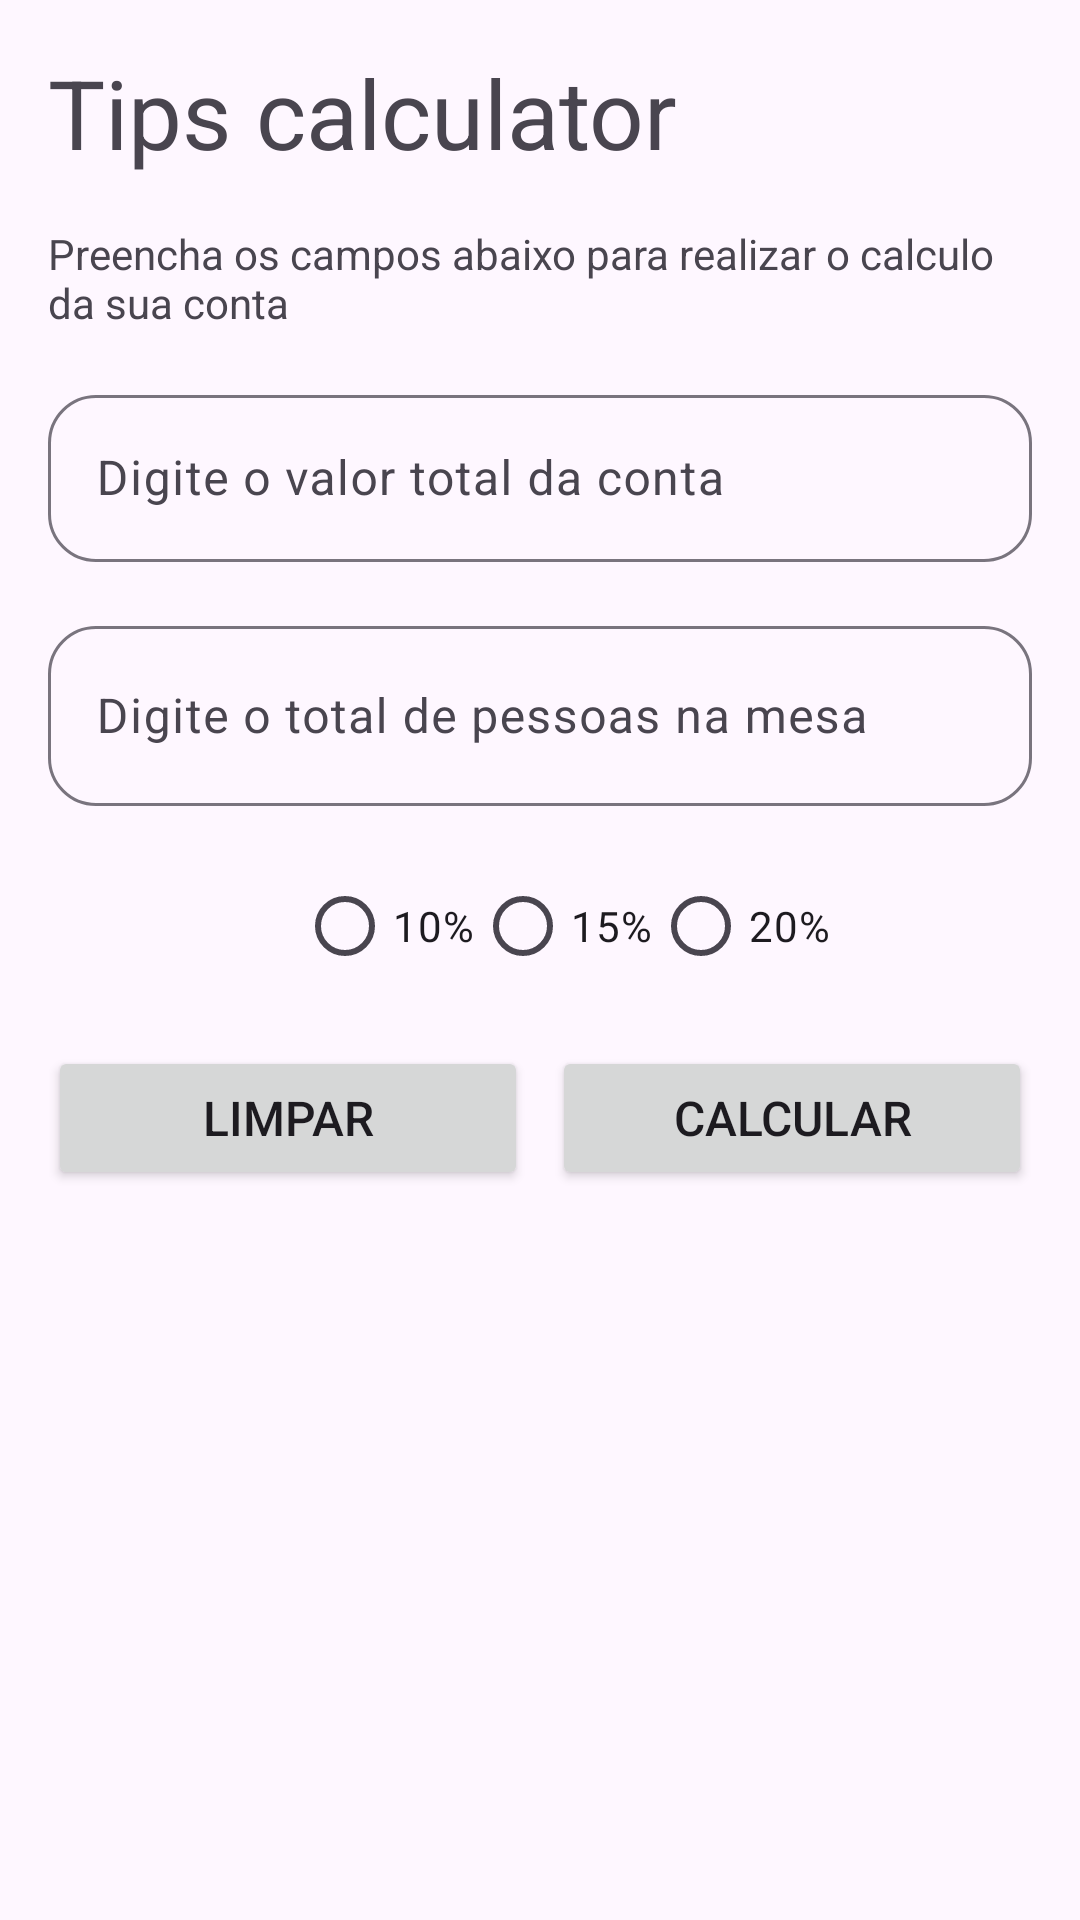

The Android layout XML behind this screen, and the referenced resources:
<!-- AndroidManifest.xml: application theme Theme.Tips_caculator -->
<!-- res/layout/activity_main.xml -->
<?xml version="1.0" encoding="utf-8"?>
<androidx.constraintlayout.widget.ConstraintLayout xmlns:android="http://schemas.android.com/apk/res/android"
    xmlns:app="http://schemas.android.com/apk/res-auto"
    xmlns:tools="http://schemas.android.com/tools"
    android:id="@+id/main"
    android:layout_width="match_parent"
    android:layout_height="match_parent"
    tools:context=".MainActivity">

    <TextView
        android:id="@+id/tv_title"
        android:layout_width="match_parent"
        android:layout_height="wrap_content"
        android:layout_margin="16dp"
        android:text="Tips calculator"
        android:textSize="32sp"
        app:layout_constraintEnd_toEndOf="parent"
        app:layout_constraintStart_toStartOf="parent"
        app:layout_constraintTop_toTopOf="parent" />

    <TextView
        android:id="@+id/tv_subtitle"
        android:layout_width="match_parent"
        android:layout_height="wrap_content"
        android:layout_margin="16dp"
        android:text="Preencha os campos abaixo para realizar o calculo da sua conta"
        app:layout_constraintEnd_toEndOf="parent"
        app:layout_constraintStart_toStartOf="parent"
        app:layout_constraintTop_toBottomOf="@+id/tv_title" />

    <com.google.android.material.textfield.TextInputLayout
        android:id="@+id/til_total"
        android:layout_width="match_parent"
        android:layout_height="wrap_content"
        android:layout_margin="16dp"
        app:boxBackgroundMode="outline"
        app:boxCornerRadiusBottomEnd="16dp"
        app:boxCornerRadiusBottomStart="16dp"
        app:boxCornerRadiusTopEnd="16dp"
        app:boxCornerRadiusTopStart="16dp"
        app:layout_constraintStart_toStartOf="parent"
        app:layout_constraintTop_toBottomOf="@+id/tv_subtitle">

        <com.google.android.material.textfield.TextInputEditText
            android:id="@+id/tie_conta"
            android:layout_width="match_parent"
            android:layout_height="match_parent"
            android:hint="Digite o valor total da conta"
            android:inputType="number"
            android:maxLength="5" />

    </com.google.android.material.textfield.TextInputLayout>

    <com.google.android.material.textfield.TextInputLayout
        android:id="@+id/til_pessoas"
        android:layout_width="match_parent"
        android:layout_height="wrap_content"
        android:layout_margin="16dp"
        app:boxBackgroundMode="outline"
        app:boxCornerRadiusBottomEnd="16dp"
        app:boxCornerRadiusBottomStart="16dp"
        app:boxCornerRadiusTopEnd="16dp"
        app:boxCornerRadiusTopStart="16dp"
        app:layout_constraintEnd_toEndOf="parent"
        app:layout_constraintStart_toStartOf="parent"
        app:layout_constraintTop_toBottomOf="@+id/til_total">

        <com.google.android.material.textfield.TextInputEditText
            android:id="@+id/tie_pessoas"
            android:layout_width="match_parent"
            android:layout_height="60dp"
            android:hint="Digite o total de pessoas na mesa"
            android:inputType="number"
            android:maxLength="3" />

    </com.google.android.material.textfield.TextInputLayout>


    <RadioGroup
        android:id="@+id/rg_porcentagem"
        android:layout_width="match_parent"
        android:layout_height="wrap_content"
        android:layout_marginStart="16dp"
        android:layout_marginTop="16dp"
        android:gravity="center_horizontal"
        android:orientation="horizontal"
        app:layout_constraintEnd_toEndOf="@+id/til_pessoas"
        app:layout_constraintStart_toStartOf="@+id/til_pessoas"
        app:layout_constraintTop_toBottomOf="@+id/til_pessoas">

        <RadioButton
            android:id="@+id/rb_dez_porcento"
            android:layout_width="wrap_content"
            android:layout_height="wrap_content"
            android:text="10%"></RadioButton>

        <RadioButton
            android:id="@+id/rb_quinze_porcento"
            android:layout_width="wrap_content"
            android:layout_height="wrap_content"
            android:text="15%"></RadioButton>

        <RadioButton
            android:id="@+id/rb_vinte_porcento"
            android:layout_width="wrap_content"
            android:layout_height="wrap_content"
            android:text="20%"></RadioButton>

    </RadioGroup>

    <Button
        android:id="@+id/btn_limpar"
        android:layout_width="0dp"
        android:layout_height="wrap_content"
        android:layout_marginTop="16dp"
        android:layout_marginEnd="4dp"
        android:text="Limpar"
        android:textSize="16dp"
        app:layout_constraintEnd_toStartOf="@+id/vertical_guideline"
        app:layout_constraintStart_toStartOf="@+id/til_pessoas"
        app:layout_constraintTop_toBottomOf="@+id/rg_porcentagem" />

    <Button
        android:id="@+id/btn_calcular"
        android:layout_width="0dp"
        android:layout_height="wrap_content"
        android:layout_marginStart="4dp"
        android:layout_marginTop="16dp"
        android:text="Calcular"
        android:textSize="16dp"
        app:layout_constraintEnd_toEndOf="@+id/til_pessoas"
        app:layout_constraintStart_toStartOf="@+id/vertical_guideline"
        app:layout_constraintTop_toBottomOf="@+id/rg_porcentagem" />

    <androidx.constraintlayout.widget.Guideline
        android:id="@+id/vertical_guideline"
        android:layout_width="wrap_content"
        android:layout_height="wrap_content"
        android:orientation="vertical"
        app:layout_constraintGuide_percent="0.5" />

</androidx.constraintlayout.widget.ConstraintLayout>
<!-- resources referenced by this layout -->
<resources>
  <style name="Theme.Tips_caculator" parent="Base.Theme.Tips_caculator" />
  <style name="Base.Theme.Tips_caculator" parent="Theme.Material3.DayNight.NoActionBar">
          
          
      </style>
</resources>
